Run: headless pygame with SDL's dummy video driver; simulated clock (each Clock.tick advances the game by its frame time, no real sleeping); random seed 0; keys injected as events and as key.get_pressed() state; no mouse input.
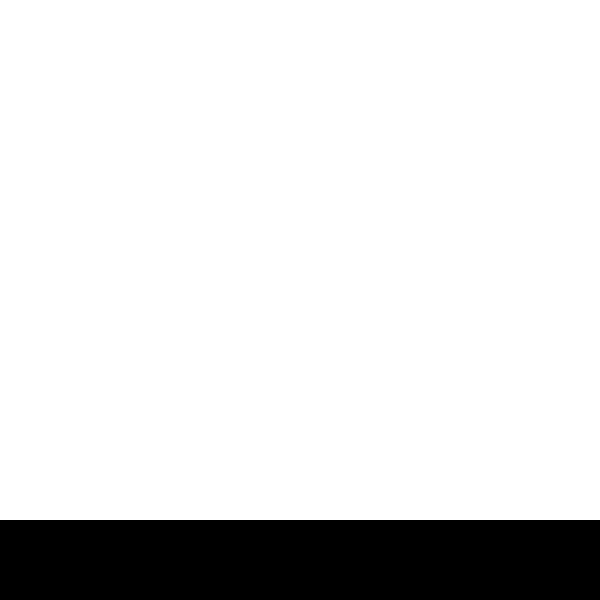
Frame 1 of 4 · flips 1–60 · no input
Frame 2 of 4 · flips 61–180 · tapped SPACE, RETURN · held RIGHT (→), D · screen unchanged from frame 1, image omitted
Frame 3 of 4 · flips 181–300 · held DOWN (↓), S · screen unchanged from frame 2, image omitted
Frame 4 of 4 · flips 301–420 · held LEFT (←), A, UP (↑), W · screen unchanged from frame 3, image omitted

The pygame program that drew these frames:

import pygame
import sys

# Initialize Pygame
pygame.init()

# Set up display
WINDOW_WIDTH = 600
WINDOW_HEIGHT = 600
FPS = 60
LANE_WIDTH = WINDOW_WIDTH // 4
NOTE_WIDTH = LANE_WIDTH // 2
NOTE_HEIGHT = 20
HIT_AREA_HEIGHT = 80
BUTTON_HEIGHT = 30  # Reduced button height
BUTTON_WIDTH = LANE_WIDTH  # Button width fills the whole lane
screen = pygame.display.set_mode((WINDOW_WIDTH, WINDOW_HEIGHT))
clock = pygame.time.Clock()

# Colors
WHITE = (255, 255, 255)
GRAY = (128, 128, 128)  # Adjusted gray color
RED = (255, 0, 0)
BLUE = (0, 0, 255)
TRANSPARENT = (0, 0, 0, 0)  # Transparent color

# Game variables
running = True
hit_area_highlight = False  # Flag to control hit area highlight

# Define Note class
class Note:
    def __init__(self, lane, delay):
        self.lane = lane
        self.delay = delay
        self.speed = (WINDOW_HEIGHT - HIT_AREA_HEIGHT) / 300  # Adjust speed so it reaches the hit area in 3 seconds
        self.spawn_y = -self.speed * delay
        self.color = BLUE  # Blue color for notes
        self.hit = False  # Flag to track if note is hit

    def move(self):
        self.spawn_y += self.speed

    def draw(self):
        pygame.draw.rect(screen, self.color, (self.lane * LANE_WIDTH + (LANE_WIDTH - NOTE_WIDTH) // 2, self.spawn_y, NOTE_WIDTH, NOTE_HEIGHT))

# Predetermined notes
notes_sequence = [
    {"lane": 0, "delay": 1000},  # Example note with 1000 ms delay in lane 0
    {"lane": 1, "delay": 2000},  # Example note with 2000 ms delay in lane 1
    # Add more notes as needed
]

# Create Note objects from the notes_sequence
notes = [Note(note["lane"], note["delay"]) for note in notes_sequence]

# Text rendering
font = pygame.font.Font(None, 18)  # Adjusted font size

# Function to handle button press
def handle_button_press(lane):
    global hit_area_highlight
    for note in notes:
        if note.lane == lane and abs(note.spawn_y - (WINDOW_HEIGHT - HIT_AREA_HEIGHT)) < 10:  # Adjust hit range
            note.hit = True
            accuracy = abs(note.delay - pygame.time.get_ticks())
            if accuracy <= 50:
                score_text = font.render("Perfect! 300", True, WHITE)
            elif accuracy <= 200:
                score_text = font.render("Good! 100", True, WHITE)
            else:
                score_text = font.render("Miss! 0", True, WHITE)
            screen.blit(score_text, (note.lane * LANE_WIDTH, WINDOW_HEIGHT // 2))
            pygame.display.update()  # Update the display after blitting text
            pygame.time.delay(500)  # Delay to display score
            # Set flag to highlight hit area
            hit_area_highlight = True

# Main game loop
while running:
    screen.fill(WHITE)  # Background color

    # Draw transparent hit area
    pygame.draw.rect(screen, TRANSPARENT, (0, WINDOW_HEIGHT - HIT_AREA_HEIGHT, WINDOW_WIDTH, HIT_AREA_HEIGHT))

    # Draw button labels and colored boxes
    button_labels = ["D", "F", "J", "K"]
    for i, label in enumerate(button_labels):
        # Draw button labels
        text = font.render(label, True, (0, 0, 0))  # Adjusted to black color
        text_rect = text.get_rect(center=((i * LANE_WIDTH) + (LANE_WIDTH // 2), WINDOW_HEIGHT - (BUTTON_HEIGHT // 2)))
        screen.blit(text, text_rect)

    # Highlight hit area if a key was pressed
    if hit_area_highlight:
        pygame.draw.rect(screen, GRAY, (0, WINDOW_HEIGHT - HIT_AREA_HEIGHT, WINDOW_WIDTH, HIT_AREA_HEIGHT))

    # Handle events
    for event in pygame.event.get():
        if event.type == pygame.QUIT:
            running = False

        # Capture keyboard input
        if event.type == pygame.KEYDOWN:
            if event.key == pygame.K_d:
                handle_button_press(0)
            elif event.key == pygame.K_f:
                handle_button_press(1)
            elif event.key == pygame.K_j:
                handle_button_press(2)
            elif event.key == pygame.K_k:
                handle_button_press(3)

    # Move and draw notes
    for note in notes:
        note.move()
        note.draw()

        # Check for missed notes
        if note.spawn_y > WINDOW_HEIGHT and not note.hit:
            note.color = RED  # Change color to indicate a missed note

    # Reset hit area highlight flag
    hit_area_highlight = False

    # Update display
    pygame.display.flip()
    clock.tick(FPS)

pygame.quit()
sys.exit()
